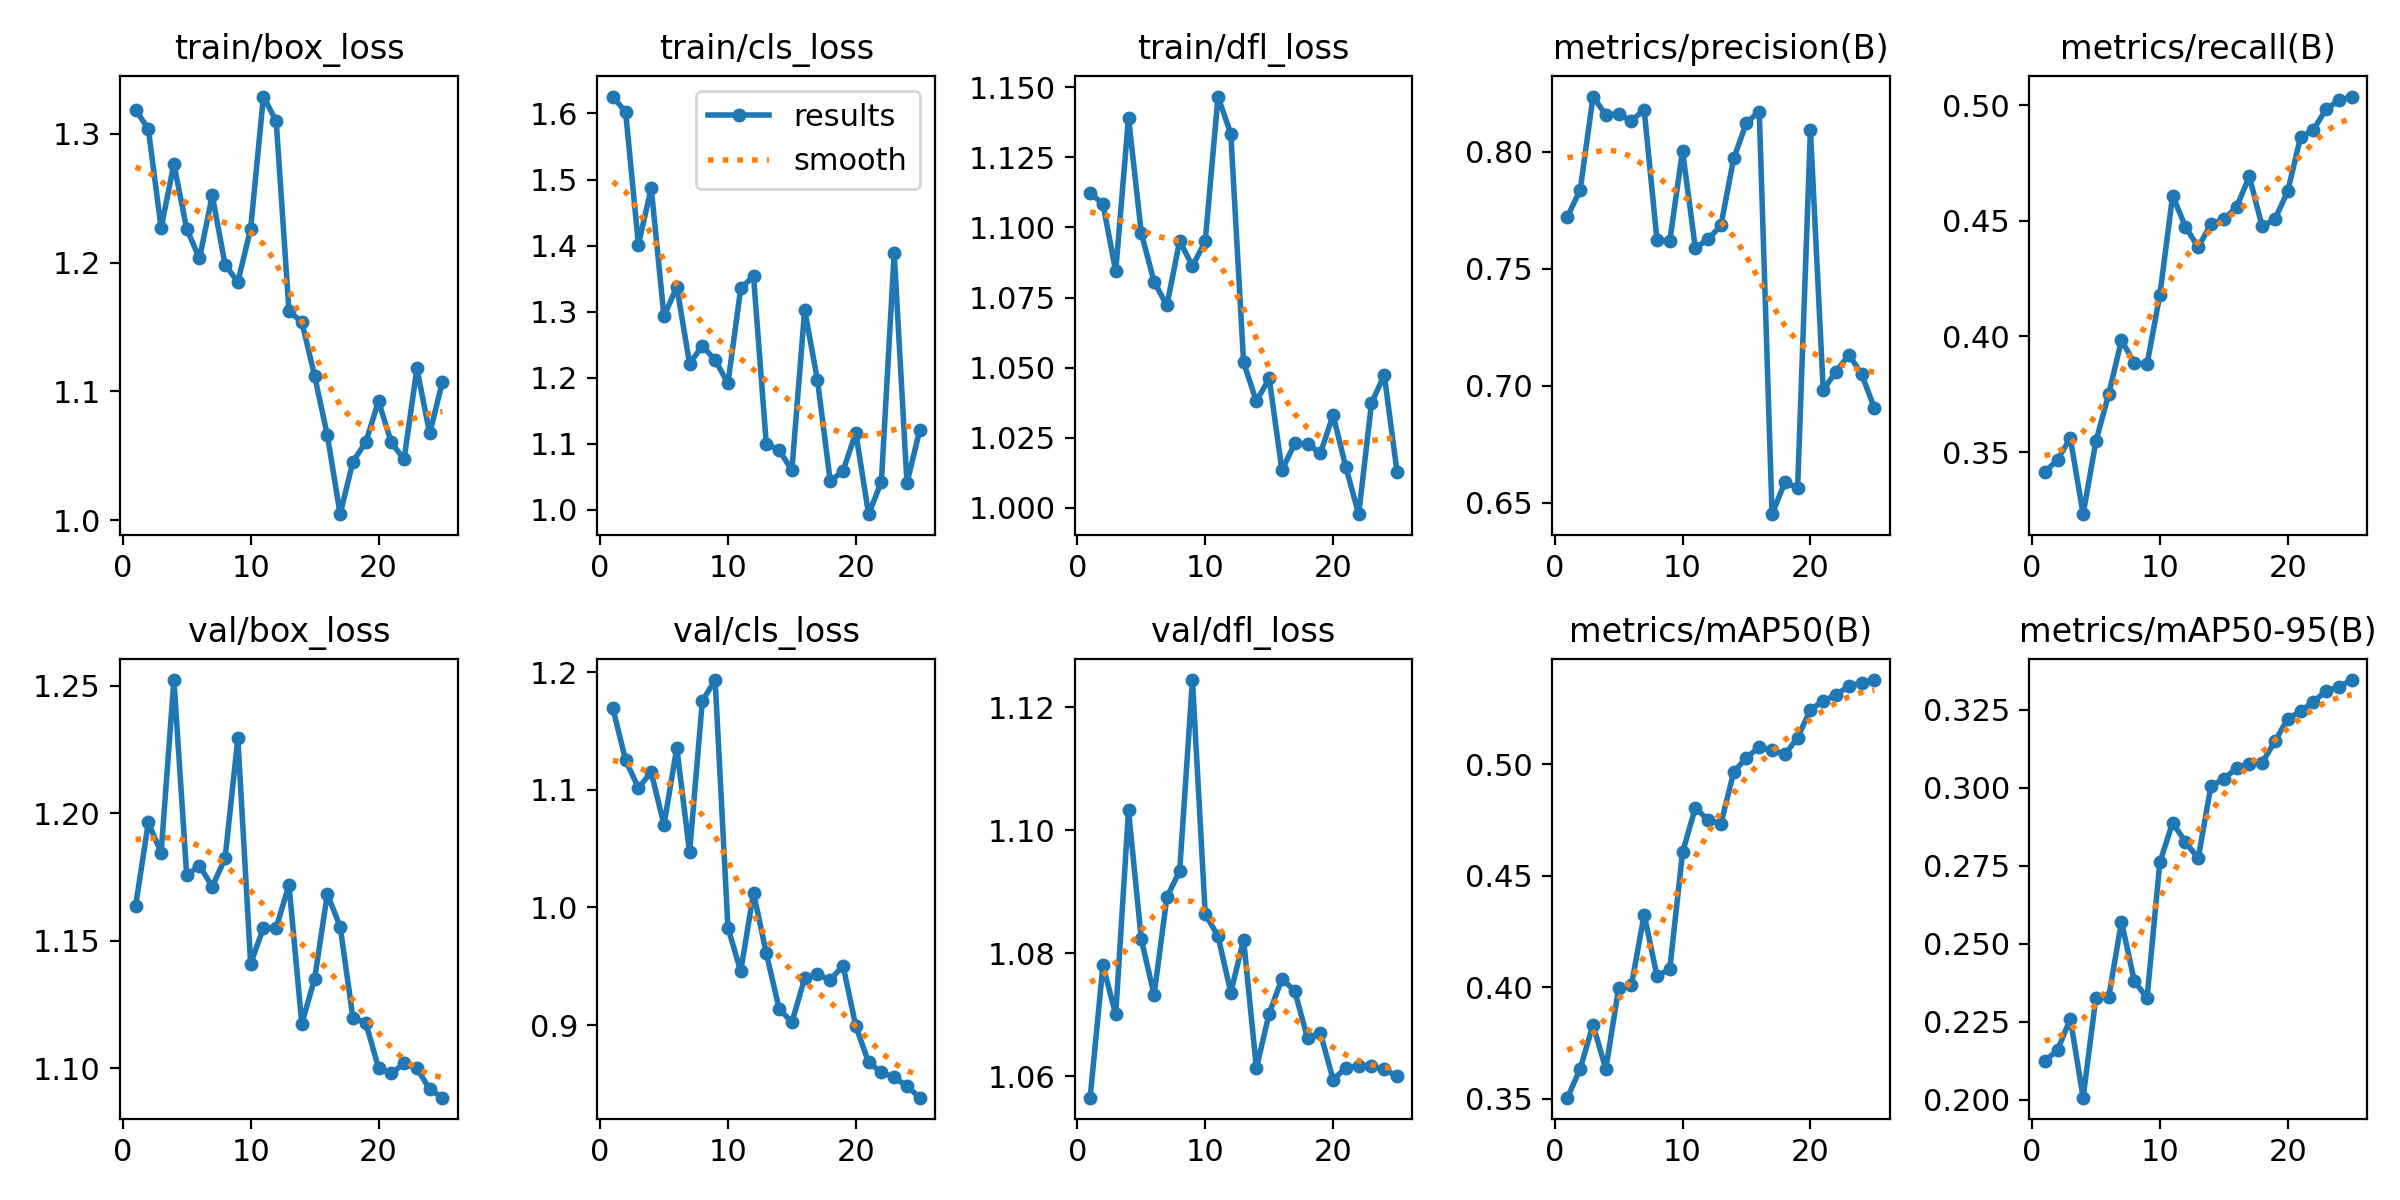

The file beside this chart, header and first rows:
epoch, time, train/box_loss, train/cls_loss, train/dfl_loss, metrics/precision(B), metrics/recall(B), metrics/mAP50(B), metrics/mAP50-95(B), val/box_loss, val/cls_loss, val/dfl_loss, lr/pg0, lr/pg1, lr/pg2
1, 12.65, 1.319, 1.626, 1.112, 0.7722, 0.3412, 0.3505, 0.2124, 1.163, 1.169, 1.056, 9.163e-05, 9.163e-05, 9.163e-05
2, 23.45, 1.304, 1.602, 1.108, 0.7838, 0.3467, 0.3635, 0.2158, 1.196, 1.125, 1.078, 0.000184, 0.000184, 0.000184
3, 34.23, 1.227, 1.401, 1.084, 0.8236, 0.356, 0.3832, 0.2259, 1.185, 1.102, 1.07, 0.0002685, 0.0002685, 0.0002685
4, 45.15, 1.277, 1.487, 1.139, 0.8157, 0.3231, 0.3634, 0.2006, 1.252, 1.115, 1.103, 0.000345, 0.000345, 0.000345
5, 55.68, 1.226, 1.293, 1.098, 0.8161, 0.3546, 0.3995, 0.2327, 1.176, 1.07, 1.082, 0.0004136, 0.0004136, 0.0004136
6, 66.3, 1.203, 1.338, 1.081, 0.8132, 0.3751, 0.4008, 0.2328, 1.179, 1.136, 1.073, 0.0004743, 0.0004743, 0.0004743
7, 77.11, 1.252, 1.221, 1.072, 0.818, 0.3984, 0.4326, 0.2571, 1.171, 1.047, 1.089, 0.0005271, 0.0005271, 0.0005271
8, 88.41, 1.199, 1.248, 1.095, 0.7624, 0.3886, 0.4051, 0.2381, 1.182, 1.176, 1.093, 0.000572, 0.000572, 0.000572
9, 100.2, 1.185, 1.227, 1.086, 0.7618, 0.3879, 0.408, 0.2326, 1.229, 1.193, 1.124, 0.0005691, 0.0005691, 0.0005691
10, 111, 1.226, 1.191, 1.095, 0.8005, 0.418, 0.4604, 0.276, 1.141, 0.983, 1.086, 0.0005361, 0.0005361, 0.0005361
11, 121.8, 1.329, 1.335, 1.147, 0.7589, 0.461, 0.4804, 0.2888, 1.155, 0.9456, 1.083, 0.0005031, 0.0005031, 0.0005031
12, 132.5, 1.31, 1.354, 1.133, 0.7626, 0.4475, 0.4749, 0.2826, 1.155, 1.013, 1.074, 0.0004701, 0.0004701, 0.0004701
13, 142.8, 1.162, 1.099, 1.052, 0.7685, 0.4387, 0.4733, 0.2773, 1.172, 0.9611, 1.082, 0.0004372, 0.0004372, 0.0004372
14, 153.4, 1.154, 1.09, 1.038, 0.7971, 0.4487, 0.4964, 0.3006, 1.117, 0.9141, 1.061, 0.0004042, 0.0004042, 0.0004042
15, 163.9, 1.112, 1.06, 1.046, 0.8125, 0.4507, 0.5029, 0.3027, 1.135, 0.9022, 1.07, 0.0003712, 0.0003712, 0.0003712
16, 175.1, 1.066, 1.302, 1.013, 0.8172, 0.456, 0.5077, 0.3063, 1.168, 0.9398, 1.076, 0.0003382, 0.0003382, 0.0003382
17, 185.6, 1.005, 1.196, 1.023, 0.6451, 0.4693, 0.5061, 0.3076, 1.156, 0.9432, 1.074, 0.0003052, 0.0003052, 0.0003052
18, 195.9, 1.046, 1.043, 1.023, 0.6586, 0.4476, 0.5043, 0.3079, 1.12, 0.9383, 1.066, 0.0002722, 0.0002722, 0.0002722
19, 206.3, 1.061, 1.059, 1.019, 0.6565, 0.4508, 0.5118, 0.3149, 1.118, 0.9507, 1.067, 0.0002392, 0.0002392, 0.0002392
20, 216.8, 1.092, 1.116, 1.033, 0.8094, 0.4628, 0.5244, 0.322, 1.1, 0.899, 1.059, 0.0002063, 0.0002063, 0.0002063
21, 227.2, 1.061, 0.9931, 1.014, 0.6983, 0.4862, 0.5283, 0.3245, 1.098, 0.8684, 1.061, 0.0001733, 0.0001733, 0.0001733
22, 237.6, 1.047, 1.042, 0.9977, 0.7059, 0.4894, 0.531, 0.3275, 1.102, 0.8598, 1.062, 0.0001403, 0.0001403, 0.0001403
23, 248, 1.118, 1.389, 1.037, 0.7133, 0.4984, 0.535, 0.3309, 1.1, 0.8556, 1.062, 0.0001073, 0.0001073, 0.0001073
24, 258.4, 1.067, 1.04, 1.047, 0.7051, 0.5022, 0.5365, 0.3323, 1.092, 0.8481, 1.061, 7.43036e-05, 7.43036e-05, 7.43036e-05
25, 268.9, 1.108, 1.121, 1.013, 0.6904, 0.5039, 0.5377, 0.3345, 1.089, 0.8383, 1.06, 4.13168e-05, 4.13168e-05, 4.13168e-05
